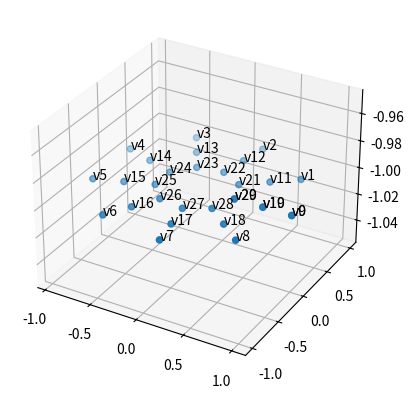

Here is the Python script that generated this plot:
# %%
import math
import pandas as pd
import matplotlib.pyplot as plt

pi = math.pi


def PointsInCircum(center_circle, r, n=100):
    x = [math.cos(2 * pi / n * i) * r + center_circle[0]
         for i in range(0, n + 1)]
    y = [math.sin(2 * pi / n * j) * r + center_circle[1]
         for j in range(0, n + 1)]
    z = [-1] * (n + 1)
    x_ro = [0] * (n + 1)
    y_ro = [0] * (n + 1)
    z_ro = [0] * (n + 1)
    df = pd.DataFrame(data={"x": x, "y": y, "z": z,
                      "x_ro": x_ro, "y_ro": y_ro, "z_ro": z_ro})
    # fig = plt.figure()
    # ax = fig.add_subplot(projection="3d")
    # ax.scatter(df["x"], df["y"], df["z"], marker="o")
    # plt.show()
    return df


def label_point(x, y, z, val, ax):
    a = pd.concat({'x': x, 'y': y, 'z': z, 'val': val}, axis=1)
    for i, point in a.iterrows():
        ax.text(point['x'], point['y'], point['z'], str(point['val']))


def produce_test_dataset_30views():
    point_df_list = []
    point_df_list.append(PointsInCircum((0.0, 0.0), 1, n=9))
    point_df_list.append(PointsInCircum((0.0, 0.0), 0.7, n=9))
    point_df_list.append(PointsInCircum((0.0, 0.0), 0.4, n=9))
    PC_df = pd.concat(point_df_list)
    views_name = []
    for i in range(PC_df.shape[0]):
        views_name.append(f"v{i}")
    PC_df["views_name"] = views_name
    fig = plt.figure()
    ax = fig.add_subplot(projection="3d")
    ax.scatter(PC_df["x"], PC_df["y"], PC_df["z"], marker="o")
    label_point(PC_df.x, PC_df.y, PC_df.z, PC_df.views_name, ax)
    plt.show()
    PC_df.to_csv("tmp.csv", index=False, header=False, columns=[
                 "views_name", "x", "y", "z", "x_ro", "y_ro", "z_ro"])


if __name__ == "__main__":
    produce_test_dataset_30views()
